Run: headless pygame with SDL's dummy video driver; simulated clock (each Clock.tick advances the game by its frame time, no real sleeping); random seed 0; keys injected as events and as key.get_pressed() state; no mouse input.
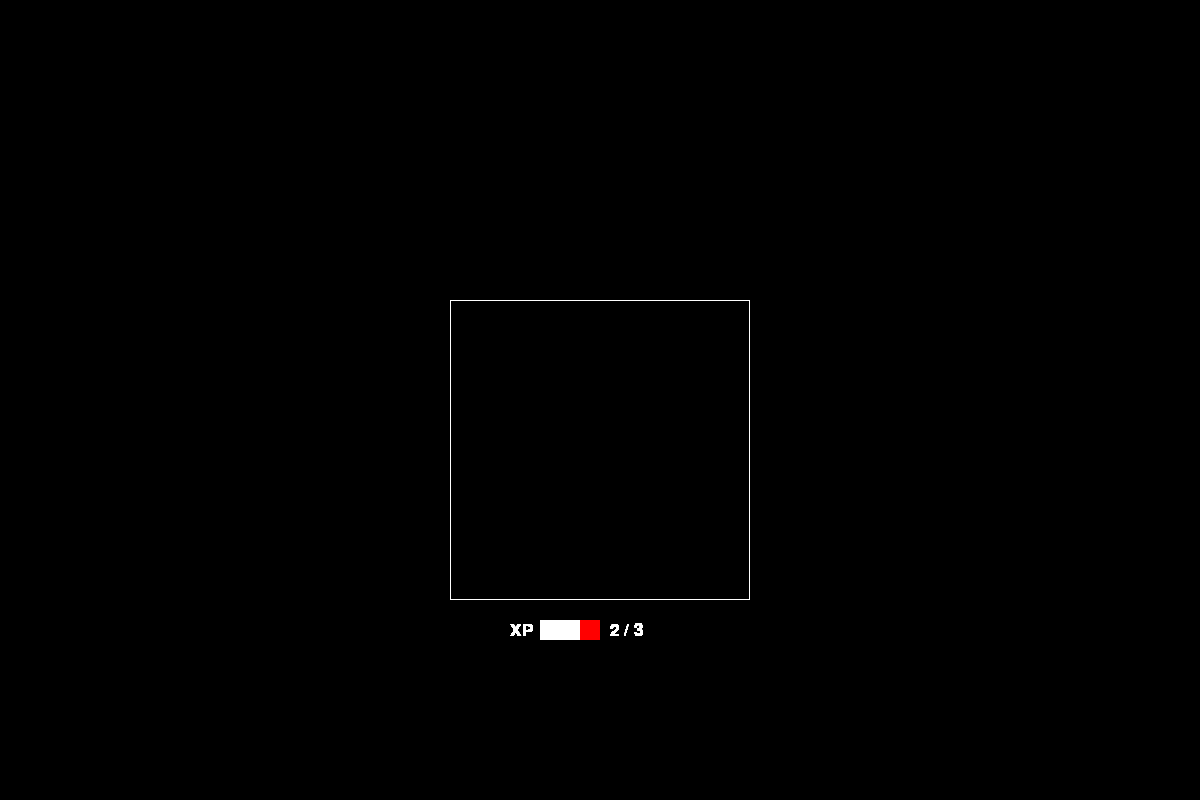
Frame 1 of 4 · flips 1–60 · no input
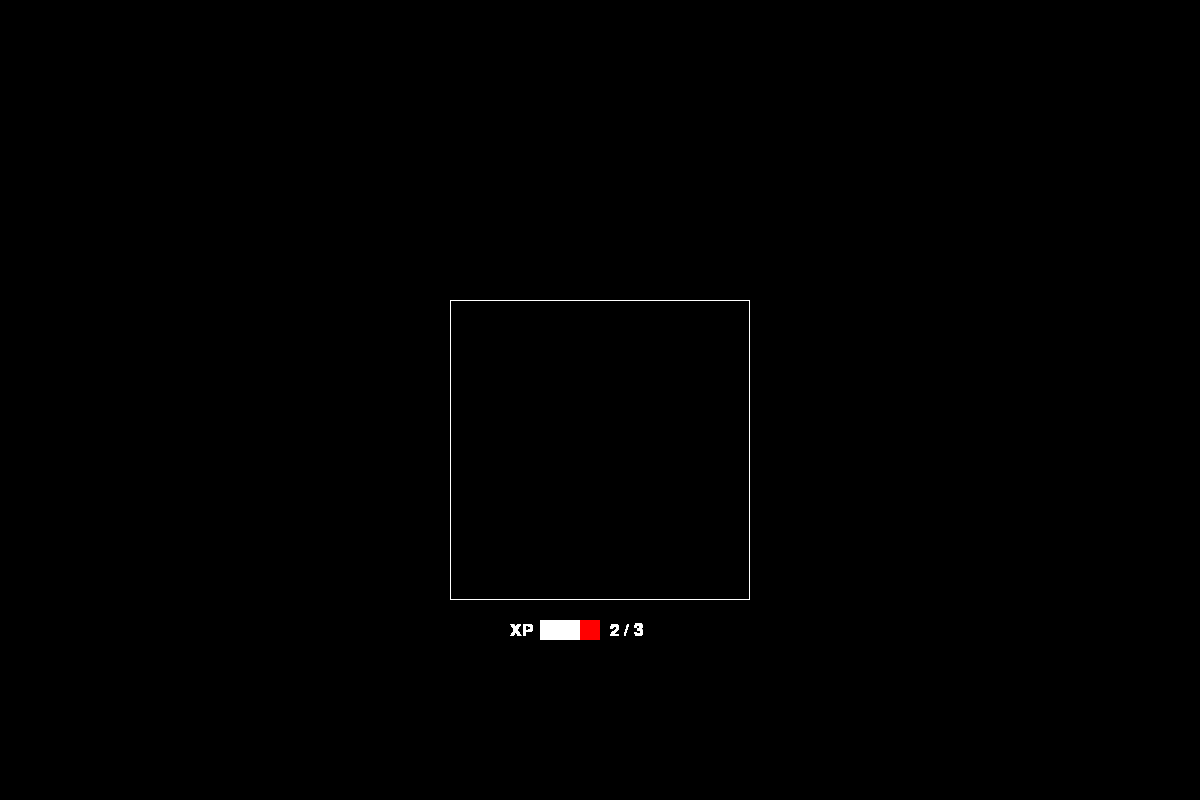
Frame 2 of 4 · flips 61–180 · tapped SPACE, RETURN · held RIGHT (→), D
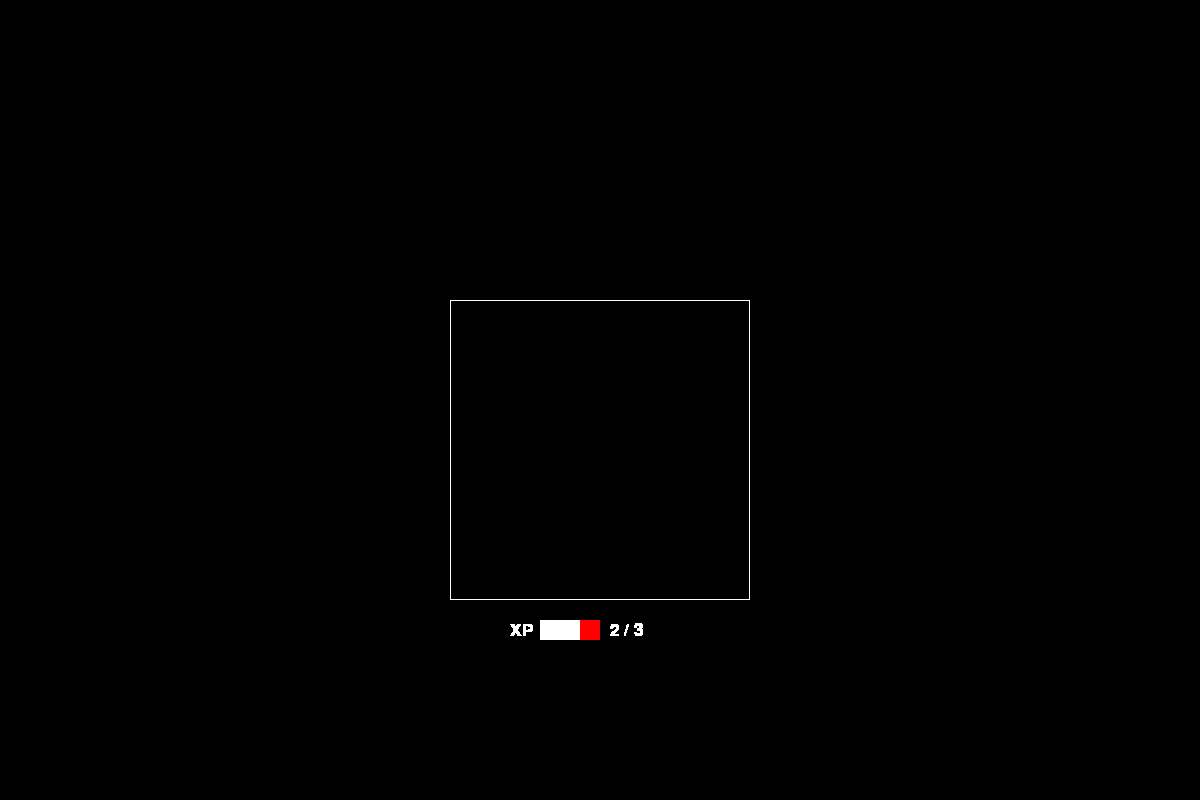
Frame 3 of 4 · flips 181–300 · held DOWN (↓), S
Frame 4 of 4 · flips 301–420 · held LEFT (←), A, UP (↑), W · screen unchanged from frame 3, image omitted

The pygame program that drew these frames:

import pygame

if __name__ == '__main__':
    pygame.init()
    size = width, height = 1200, 800
    screen = pygame.display.set_mode(size)

    #в эту переменную записываем количество хп чтобы потом отображать в красном квадрате
    count_hp = 2

    running = True
    while running:
        # внутри игрового цикла ещё один цикл
        # приема и обработки сообщений
        for event in pygame.event.get():
            # при закрытии окна
            if event.type == pygame.QUIT:
                running = False

        # отрисовка и изменение свойств объектов
        # ...
        font = pygame.font.Font(None, 26)
        text_xp = font.render('XP', True, (255, 255, 255))
        text_counthp = font.render(f'{count_hp} / {3}', True, (255, 255, 255))
        position_rect = (1200 - 300) / 2, (800 - 300) / 2
        pygame.draw.rect(screen, (255, 255, 255), (position_rect[0], position_rect[1] + 50, 300, 300), 1)
        screen.blit(text_xp, (510, 622))
        screen.blit(text_counthp, (610, 622))
        if count_hp == 3:
            pygame.draw.rect(screen, (255, 255, 255), (540, 620, 60, 20))
        elif count_hp == 2:
            pygame.draw.rect(screen, (255, 255, 255), (540, 620, 60, 20))
            pygame.draw.rect(screen, pygame.Color('red'), (580, 620, 20, 20))
        else:
            pygame.draw.rect(screen, (255, 255, 255), (540, 620, 60, 20))
            pygame.draw.rect(screen, pygame.Color('red'), (560, 620, 40, 20))



        # обновление экрана
        pygame.display.flip()
    pygame.quit()
